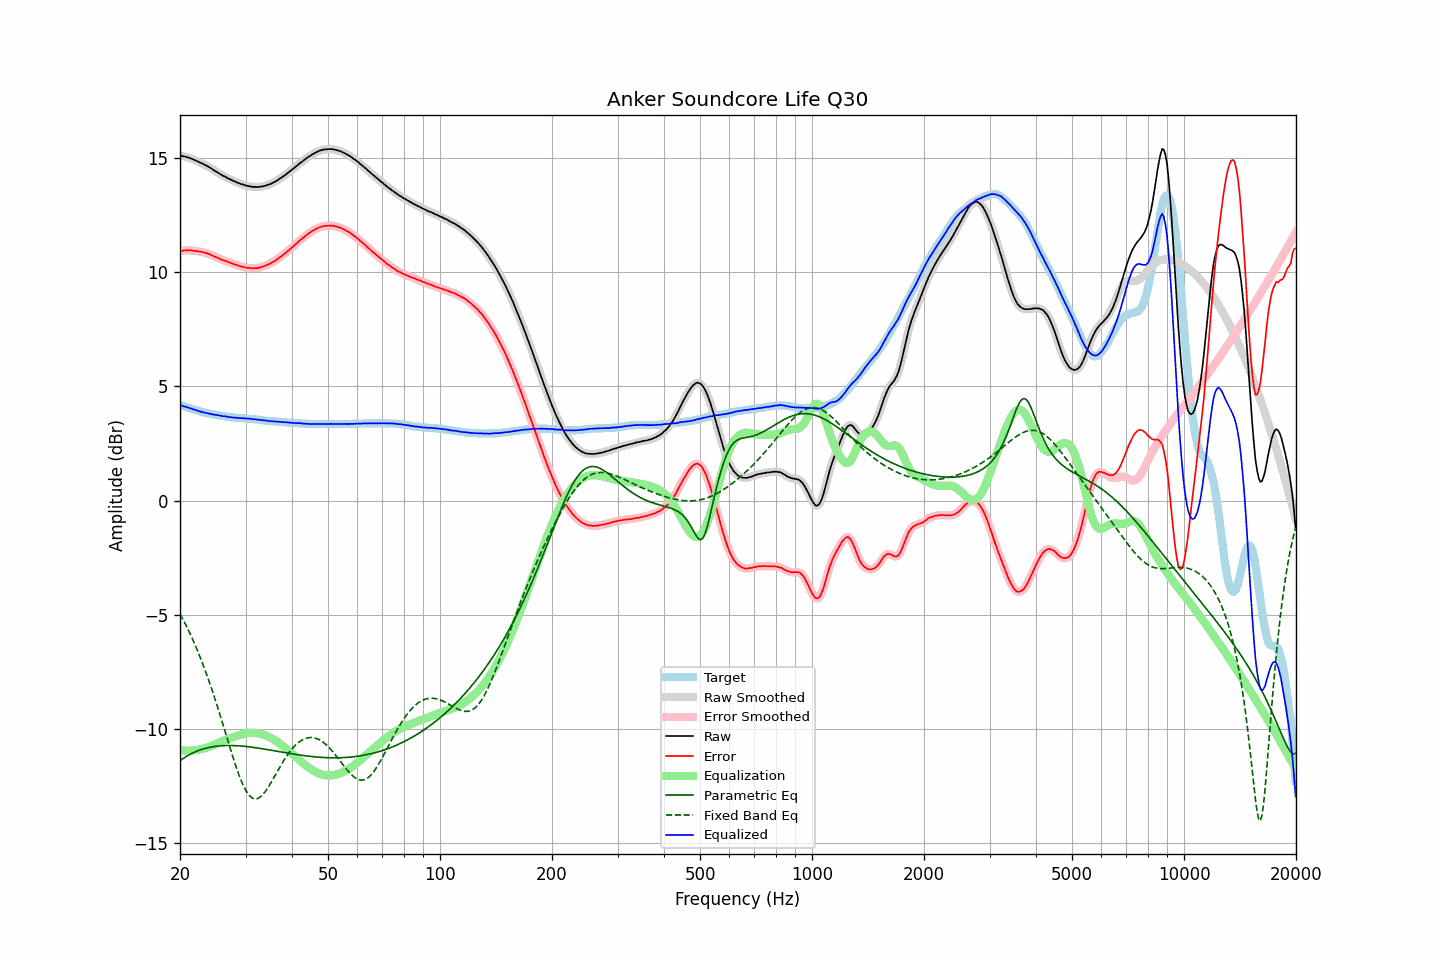

The file beside this chart, header and first rows:
frequency, raw, error, smoothed, error_smoothed, equalization, parametric_eq, fixed_band_eq, equalized_raw, equalized_smoothed, target
20.00, 15.12, 10.93, 15.12, 10.93, -10.94, -11.41, -4.97, 4.18, 4.18, 4.19
20.20, 15.11, 10.94, 15.11, 10.94, -10.95, -11.35, -5.10, 4.16, 4.16, 4.17
20.40, 15.09, 10.95, 15.09, 10.95, -10.95, -11.31, -5.23, 4.13, 4.14, 4.13
20.61, 15.08, 10.96, 15.08, 10.96, -10.96, -11.26, -5.37, 4.12, 4.12, 4.12
20.81, 15.06, 10.96, 15.06, 10.97, -10.96, -11.22, -5.51, 4.09, 4.10, 4.09
21.02, 15.04, 10.97, 15.04, 10.97, -10.96, -11.17, -5.65, 4.07, 4.07, 4.07
21.23, 15.02, 10.97, 15.02, 10.97, -10.96, -11.13, -5.80, 4.05, 4.05, 4.05
21.44, 14.99, 10.96, 14.99, 10.96, -10.96, -11.10, -5.95, 4.03, 4.03, 4.02
21.66, 14.96, 10.95, 14.96, 10.95, -10.96, -11.06, -6.11, 4.00, 4.00, 4.01
21.87, 14.93, 10.94, 14.93, 10.94, -10.95, -11.03, -6.27, 3.98, 3.98, 3.98
22.09, 14.90, 10.93, 14.90, 10.93, -10.94, -11.00, -6.43, 3.96, 3.96, 3.96
22.31, 14.87, 10.92, 14.86, 10.92, -10.93, -10.97, -6.60, 3.94, 3.94, 3.94
22.54, 14.83, 10.91, 14.83, 10.91, -10.92, -10.95, -6.77, 3.91, 3.92, 3.92
22.76, 14.80, 10.90, 14.80, 10.90, -10.90, -10.92, -6.95, 3.90, 3.90, 3.89
22.99, 14.77, 10.89, 14.77, 10.89, -10.89, -10.90, -7.13, 3.88, 3.88, 3.88
23.22, 14.73, 10.87, 14.73, 10.87, -10.87, -10.88, -7.32, 3.86, 3.86, 3.86
23.45, 14.70, 10.85, 14.70, 10.85, -10.85, -10.86, -7.51, 3.85, 3.84, 3.84
23.69, 14.66, 10.83, 14.66, 10.83, -10.83, -10.84, -7.71, 3.83, 3.83, 3.83
23.92, 14.62, 10.80, 14.62, 10.81, -10.80, -10.82, -7.91, 3.81, 3.82, 3.81
24.16, 14.58, 10.78, 14.57, 10.78, -10.78, -10.81, -8.11, 3.80, 3.80, 3.80
24.40, 14.53, 10.74, 14.53, 10.74, -10.75, -10.80, -8.32, 3.78, 3.78, 3.78
24.65, 14.48, 10.70, 14.48, 10.71, -10.71, -10.79, -8.53, 3.77, 3.77, 3.78
24.89, 14.44, 10.68, 14.44, 10.68, -10.68, -10.78, -8.75, 3.76, 3.76, 3.75
25.14, 14.40, 10.65, 14.40, 10.65, -10.65, -10.77, -8.97, 3.75, 3.75, 3.74
25.39, 14.36, 10.62, 14.35, 10.62, -10.62, -10.76, -9.19, 3.74, 3.74, 3.73
25.65, 14.31, 10.58, 14.31, 10.58, -10.59, -10.75, -9.42, 3.72, 3.72, 3.73
25.91, 14.27, 10.55, 14.27, 10.56, -10.56, -10.75, -9.65, 3.71, 3.71, 3.72
26.16, 14.23, 10.52, 14.23, 10.53, -10.53, -10.74, -9.88, 3.70, 3.70, 3.70
26.43, 14.20, 10.51, 14.19, 10.51, -10.51, -10.74, -10.11, 3.69, 3.69, 3.69
26.69, 14.16, 10.48, 14.16, 10.48, -10.48, -10.74, -10.35, 3.68, 3.68, 3.68
26.96, 14.12, 10.45, 14.12, 10.46, -10.45, -10.74, -10.58, 3.67, 3.67, 3.67
27.23, 14.09, 10.43, 14.08, 10.43, -10.43, -10.74, -10.81, 3.66, 3.66, 3.66
27.50, 14.05, 10.40, 14.05, 10.40, -10.40, -10.74, -11.04, 3.65, 3.65, 3.65
27.77, 14.02, 10.37, 14.02, 10.38, -10.38, -10.74, -11.26, 3.64, 3.64, 3.64
28.05, 13.99, 10.35, 13.99, 10.35, -10.35, -10.74, -11.48, 3.64, 3.63, 3.64
28.33, 13.96, 10.33, 13.96, 10.33, -10.33, -10.75, -11.69, 3.63, 3.63, 3.63
28.62, 13.93, 10.30, 13.93, 10.30, -10.30, -10.75, -11.89, 3.62, 3.62, 3.63
28.90, 13.90, 10.28, 13.90, 10.28, -10.28, -10.76, -12.09, 3.62, 3.62, 3.62
29.19, 13.87, 10.25, 13.87, 10.26, -10.26, -10.76, -12.27, 3.61, 3.61, 3.62
29.48, 13.86, 10.25, 13.85, 10.24, -10.24, -10.77, -12.43, 3.61, 3.61, 3.61
29.78, 13.83, 10.22, 13.83, 10.23, -10.23, -10.77, -12.58, 3.60, 3.60, 3.61
30.08, 13.81, 10.21, 13.81, 10.21, -10.21, -10.78, -12.71, 3.60, 3.60, 3.60
30.38, 13.79, 10.19, 13.79, 10.20, -10.20, -10.79, -12.83, 3.59, 3.59, 3.60
30.68, 13.78, 10.19, 13.78, 10.19, -10.19, -10.80, -12.92, 3.59, 3.59, 3.59
30.99, 13.77, 10.19, 13.76, 10.18, -10.18, -10.81, -12.99, 3.58, 3.58, 3.58
31.30, 13.75, 10.17, 13.76, 10.18, -10.18, -10.82, -13.04, 3.57, 3.57, 3.58
31.61, 13.75, 10.18, 13.75, 10.18, -10.18, -10.83, -13.07, 3.57, 3.57, 3.57
31.93, 13.75, 10.19, 13.74, 10.18, -10.19, -10.84, -13.08, 3.56, 3.56, 3.56
32.24, 13.74, 10.18, 13.74, 10.19, -10.19, -10.85, -13.07, 3.54, 3.55, 3.55
32.57, 13.75, 10.20, 13.75, 10.20, -10.21, -10.86, -13.04, 3.54, 3.54, 3.55
32.89, 13.76, 10.22, 13.76, 10.22, -10.22, -10.87, -12.99, 3.54, 3.53, 3.54
33.22, 13.77, 10.24, 13.77, 10.24, -10.24, -10.88, -12.93, 3.53, 3.53, 3.53
33.55, 13.78, 10.26, 13.78, 10.27, -10.26, -10.89, -12.85, 3.51, 3.52, 3.51
33.89, 13.80, 10.29, 13.80, 10.29, -10.29, -10.90, -12.76, 3.51, 3.51, 3.51
34.23, 13.82, 10.32, 13.82, 10.32, -10.32, -10.91, -12.66, 3.50, 3.50, 3.50
34.57, 13.85, 10.35, 13.84, 10.35, -10.35, -10.93, -12.55, 3.50, 3.49, 3.50
34.92, 13.87, 10.38, 13.87, 10.39, -10.39, -10.94, -12.44, 3.48, 3.48, 3.49
35.27, 13.90, 10.42, 13.90, 10.42, -10.42, -10.95, -12.32, 3.47, 3.48, 3.48
35.62, 13.94, 10.46, 13.94, 10.46, -10.46, -10.96, -12.20, 3.47, 3.47, 3.48
35.97, 13.97, 10.50, 13.97, 10.50, -10.51, -10.97, -12.07, 3.46, 3.46, 3.47
... 635 more rows
